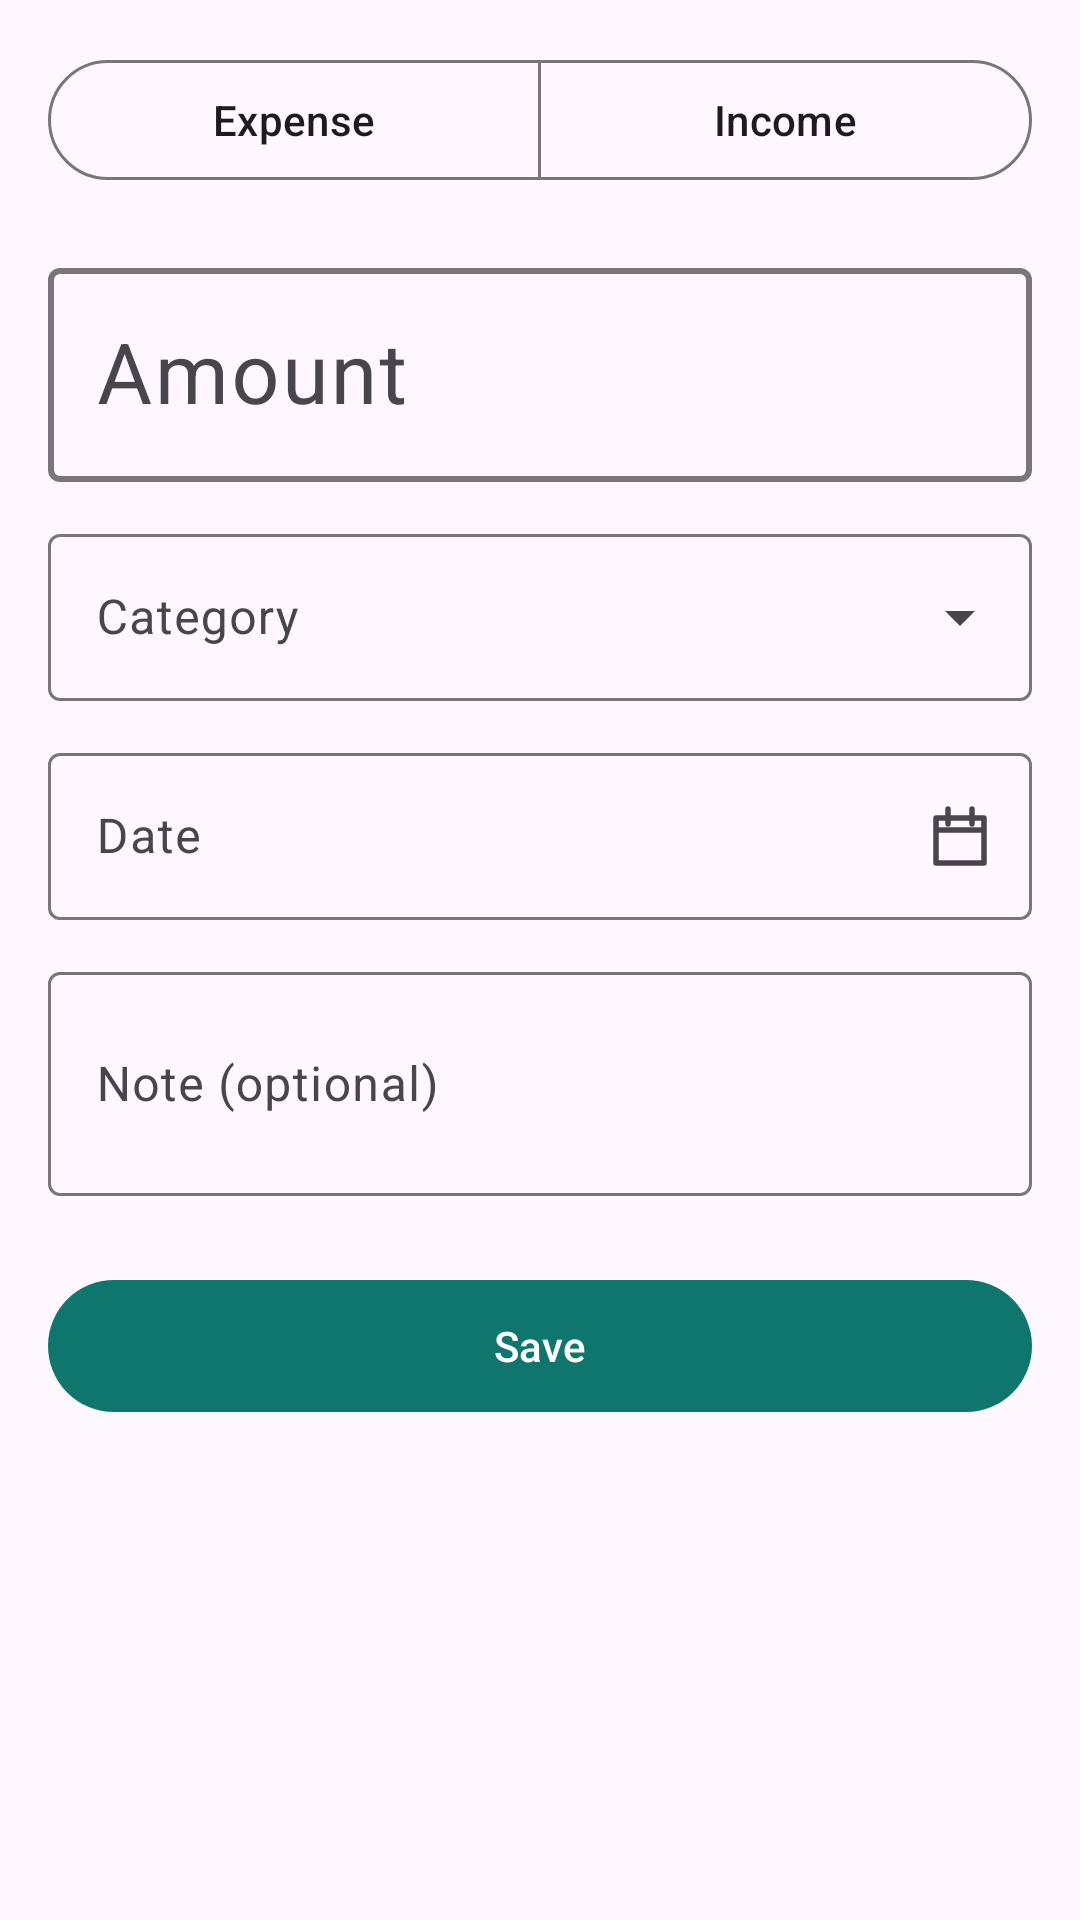

This screen was rendered from an Android layout file. Write that file and the resources it references.
<!-- AndroidManifest.xml: application theme Theme.PersonalExpensesTracker -->
<!-- res/layout/fragment_add_edit_transaction.xml -->
<?xml version="1.0" encoding="utf-8"?>
<ScrollView xmlns:android="http://schemas.android.com/apk/res/android"
    xmlns:app="http://schemas.android.com/apk/res-auto"
    android:layout_width="match_parent"
    android:layout_height="match_parent"
    android:fillViewport="true">

    <LinearLayout
        android:layout_width="match_parent"
        android:layout_height="wrap_content"
        android:orientation="vertical"
        android:padding="16dp">

        <com.google.android.material.button.MaterialButtonToggleGroup
            android:id="@+id/toggle_type"
            android:layout_width="match_parent"
            android:layout_height="wrap_content"
            app:selectionRequired="true"
            app:singleSelection="true">

            <com.google.android.material.button.MaterialButton
                android:id="@+id/btn_expense"
                style="@style/Widget.Material3.Button.OutlinedButton"
                android:layout_width="0dp"
                android:layout_height="wrap_content"
                android:layout_weight="1"
                android:text="@string/type_expense" />

            <com.google.android.material.button.MaterialButton
                android:id="@+id/btn_income"
                style="@style/Widget.Material3.Button.OutlinedButton"
                android:layout_width="0dp"
                android:layout_height="wrap_content"
                android:layout_weight="1"
                android:text="@string/type_income" />
        </com.google.android.material.button.MaterialButtonToggleGroup>

        <com.google.android.material.textfield.TextInputLayout
            android:id="@+id/amount_layout"
            style="@style/Widget.Material3.TextInputLayout.OutlinedBox"
            android:layout_width="match_parent"
            android:layout_height="wrap_content"
            android:layout_marginTop="20dp"
            android:hint="@string/hint_amount"
            app:boxStrokeWidth="2dp"
            app:boxStrokeWidthFocused="2dp">

            <com.google.android.material.textfield.TextInputEditText
                android:id="@+id/et_amount"
                android:layout_width="match_parent"
                android:layout_height="wrap_content"
                android:inputType="numberDecimal"
                android:maxLines="1"
                android:textSize="28sp" />
        </com.google.android.material.textfield.TextInputLayout>

        <com.google.android.material.textfield.TextInputLayout
            android:id="@+id/category_layout"
            style="@style/Widget.Material3.TextInputLayout.OutlinedBox.ExposedDropdownMenu"
            android:layout_width="match_parent"
            android:layout_height="wrap_content"
            android:layout_marginTop="12dp"
            android:hint="@string/hint_category">

            <com.google.android.material.textfield.MaterialAutoCompleteTextView
                android:id="@+id/et_category"
                android:layout_width="match_parent"
                android:layout_height="wrap_content"
                android:inputType="none" />
        </com.google.android.material.textfield.TextInputLayout>

        <com.google.android.material.textfield.TextInputLayout
            android:id="@+id/date_layout"
            style="@style/Widget.Material3.TextInputLayout.OutlinedBox"
            android:layout_width="match_parent"
            android:layout_height="wrap_content"
            android:layout_marginTop="12dp"
            android:clickable="true"
            android:focusable="true"
            android:hint="@string/hint_date"
            app:endIconDrawable="@drawable/ic_calendar"
            app:endIconMode="custom">

            <com.google.android.material.textfield.TextInputEditText
                android:id="@+id/et_date"
                android:layout_width="match_parent"
                android:layout_height="wrap_content"
                android:clickable="true"
                android:focusable="false"
                android:inputType="none"
                android:longClickable="false" />
        </com.google.android.material.textfield.TextInputLayout>

        <com.google.android.material.textfield.TextInputLayout
            android:id="@+id/note_layout"
            style="@style/Widget.Material3.TextInputLayout.OutlinedBox"
            android:layout_width="match_parent"
            android:layout_height="wrap_content"
            android:layout_marginTop="12dp"
            android:hint="@string/hint_note">

            <com.google.android.material.textfield.TextInputEditText
                android:id="@+id/et_note"
                android:layout_width="match_parent"
                android:layout_height="wrap_content"
                android:inputType="textCapSentences|textMultiLine"
                android:maxLines="4"
                android:minLines="2" />
        </com.google.android.material.textfield.TextInputLayout>

        <com.google.android.material.button.MaterialButton
            android:id="@+id/btn_save"
            android:layout_width="match_parent"
            android:layout_height="52dp"
            android:layout_marginTop="24dp"
            android:text="@string/action_save" />

        <com.google.android.material.button.MaterialButton
            android:id="@+id/btn_delete"
            style="@style/Widget.Material3.Button.TextButton"
            android:layout_width="match_parent"
            android:layout_height="wrap_content"
            android:layout_marginTop="8dp"
            android:text="@string/action_delete_transaction"
            android:textColor="@color/expense_red"
            android:visibility="gone" />

    </LinearLayout>
</ScrollView>
<!-- resources referenced by this layout -->
<resources>
  <color name="expense_red">#DC2626</color>
  <!-- drawable ic_calendar (drawable) -->
  <?xml version="1.0" encoding="utf-8"?>
  <vector xmlns:android="http://schemas.android.com/apk/res/android"
      android:width="24dp"
      android:height="24dp"
      android:viewportWidth="24"
      android:viewportHeight="24">
      <path
          android:fillColor="@android:color/transparent"
          android:pathData="M4,6 h16 v15 H4 z M4,10 h16 M8,3 v5 M16,3 v5"
          android:strokeColor="#FF000000"
          android:strokeLineCap="round"
          android:strokeLineJoin="round"
          android:strokeWidth="1.8" />
  </vector>
  <string name="action_delete_transaction">Delete transaction</string>
  <string name="action_save">Save</string>
  <string name="hint_amount">Amount</string>
  <string name="hint_category">Category</string>
  <string name="hint_date">Date</string>
  <string name="hint_note">Note (optional)</string>
  <string name="type_expense">Expense</string>
  <string name="type_income">Income</string>
  <style name="Theme.PersonalExpensesTracker" parent="Theme.Material3.DayNight.NoActionBar">
          <item name="colorPrimary">@color/brand_primary</item>
          <item name="colorOnPrimary">@color/brand_on_primary</item>
          <item name="colorPrimaryContainer">@color/brand_primary_container</item>
          <item name="colorOnPrimaryContainer">@color/brand_on_primary_container</item>
          <item name="colorSecondary">@color/brand_secondary</item>
          <item name="colorOnSecondary">@color/brand_on_secondary</item>
          <item name="android:statusBarColor">@android:color/transparent</item>
          <item name="android:windowLightStatusBar">true</item>
          <item name="android:navigationBarColor">@android:color/transparent</item>
      </style>
  <color name="brand_primary">#0F766E</color>
  <color name="brand_on_primary">#FFFFFF</color>
  <color name="brand_primary_container">#CCFBF1</color>
  <color name="brand_on_primary_container">#042F2E</color>
  <color name="brand_secondary">#57534E</color>
  <color name="brand_on_secondary">#FFFFFF</color>
</resources>
